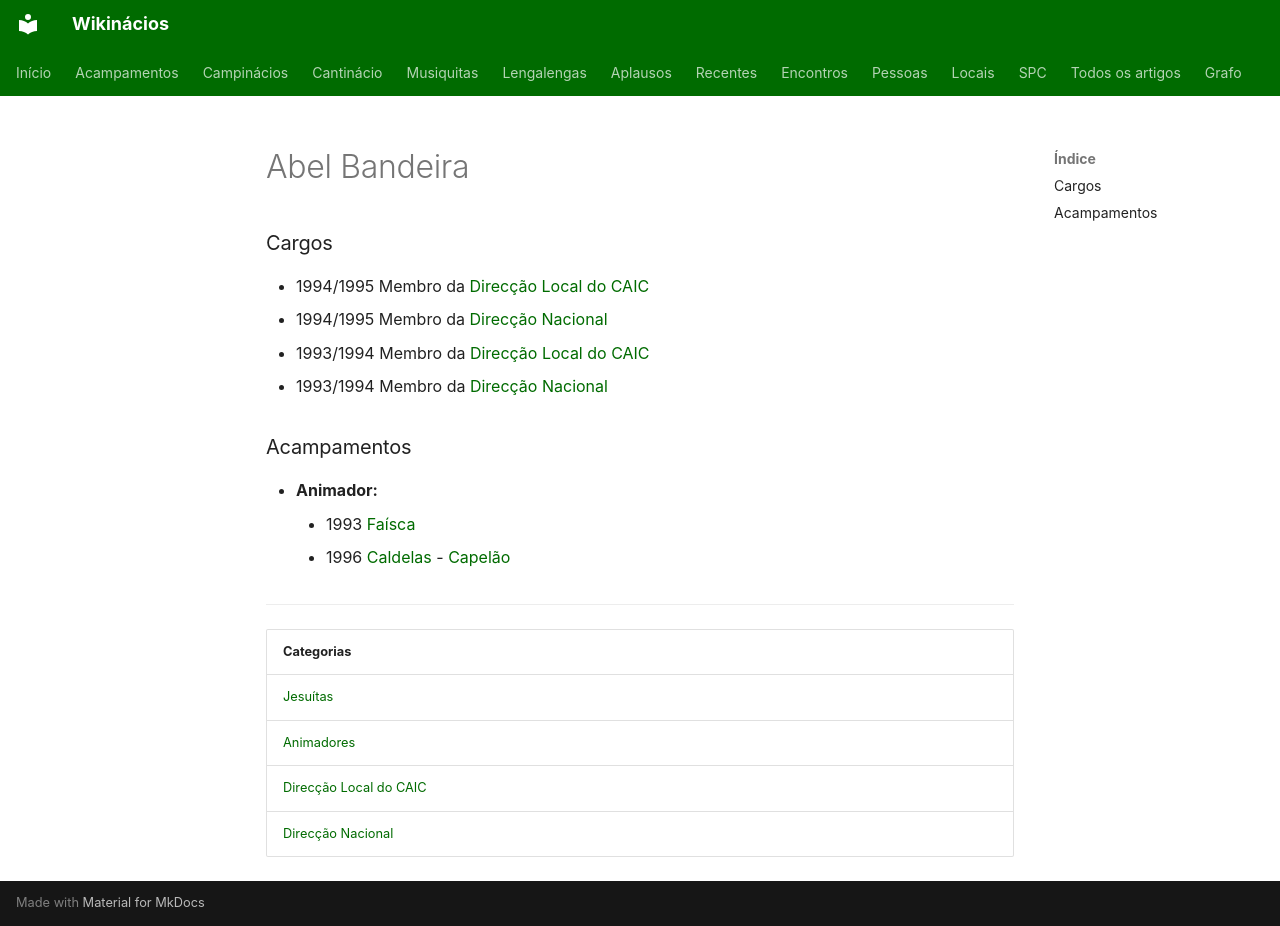

repository: neteinstein/Campinacios · page: Pessoas/A/Abel Bandeira.html · generator: mkdocs

# Abel Bandeira

### Cargos

- 1994/1995 Membro da [Direcção Local do CAIC](../../Categorias/Direc%C3%A7%C3%A3o%20Local%20do%20CAIC.md)
- 1994/1995 Membro da [Direcção Nacional](../../Categorias/Direc%C3%A7%C3%A3o%20Nacional.md)
- 1993/1994 Membro da [Direcção Local do CAIC](../../Categorias/Direc%C3%A7%C3%A3o%20Local%20do%20CAIC.md)
- 1993/1994 Membro da [Direcção Nacional](../../Categorias/Direc%C3%A7%C3%A3o%20Nacional.md)

### Acampamentos

- **Animador:**
    - 1993 [Faísca](../../Acampamentos/1993/Fa%C3%ADsca.md)
    - 1996 [Caldelas](../../Acampamentos/1996/Caldelas.md) - [Capelão](../../Cargos/Capel%C3%A3o.md)

---

| Categorias |
| --- |
| [Jesuítas](../../Categorias/Jesu%C3%ADtas.md) |
| [Animadores](../../Categorias/Animadores.md) |
| [Direcção Local do CAIC](../../Categorias/Direc%C3%A7%C3%A3o%20Local%20do%20CAIC.md) |
| [Direcção Nacional](../../Categorias/Direc%C3%A7%C3%A3o%20Nacional.md) |
